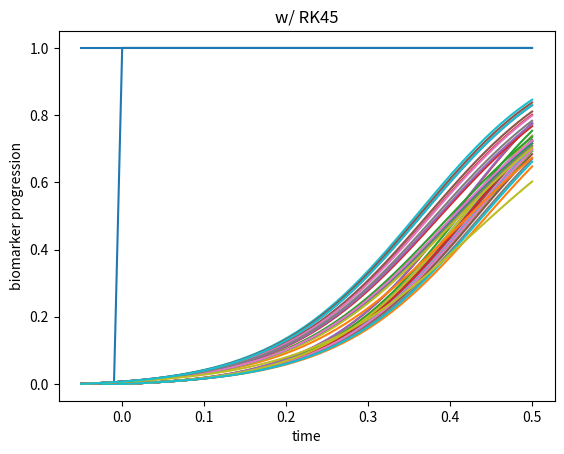

Write Python code to recreate this figure.
import numpy as np
import matplotlib.pyplot as plt
import scipy.integrate
# multi_logistic_deriv.m
def multi_logistic_deriv(K, x):
    """calculates the derivative of the logistic function given
    connectivity matrix K and the current state x."""
    dx_dt = (np.eye(len(K)) - np.diag(x)) @ K @ x
    return dx_dt

def random_connectivity_matrix(n, med_frac, source_rate, all_source_connections, seed = 10):
    np.random.RandomState(seed=seed)
    A = np.random.rand(n, n)
    A = A.T @ A
    A = A - np.diag(np.diag(A))
    K = A.copy()
    
    for i in range(n):
        loc_thresh = min(med_frac * np.median(A[i, 1:]), max(A[i, 1:] * 0.99))
        ind = A[i, 1:] < loc_thresh
        ind = np.insert(ind, 0, False)
        K[i, ind] = 0
        K[ind, i] = 0

    S = np.sum(K > 0.0, axis=0)
    for i in range(n):
        if S[i] == 0 or (i == 1 and S[i] < 2):
            if i != 1:
                val, ind = max((val, idx) for (idx, val) in enumerate(A[i, 1:]))
                K[i, ind+1] = val
                K[ind+1, i] = val
            else:
                val, ind = max((val, idx) for (idx, val) in enumerate(A[i, 2:]))
                K[i, ind+2] = val
                K[ind+2, i] = val

    K = K / np.max(K)
    if all_source_connections:
        K[0, :] = source_rate
        K[:, 0] = source_rate
    else:
        K[0, :] = 0.0
        K[:, 0] = 0.0
    K[0, 1] = source_rate
    K[1, 0] = source_rate

    return K

## MAIN
n = 20 # number of biomarkers
step = 0.01 # step size
n_steps = 50
neg_frac = 0.1 # for time before epoch?
t0 = -neg_frac * n_steps * step # start time

# initial conditions
x0 = np.zeros(n)
x0[0] = 1

x = np.zeros((n, int((1 + neg_frac) * n_steps) + 1))
t = np.arange(t0, (n_steps + 1) * step, step)

zero_ind = np.argmin(np.abs(t)) # evil hack

x[:, zero_ind] = x0

K = random_connectivity_matrix(n, 0.5, 0.1, True)

for i in range(1, zero_ind):
    ind = zero_ind - i
    dx_dt = multi_logistic_deriv(K, x[:, ind])
    x[:, ind-1] = np.maximum(0, x[:, ind] - dx_dt * step)

for i in range(zero_ind, n_steps + zero_ind):
    dx_dt = multi_logistic_deriv(K, x[:, i])
    x[:, i+1] = x[:, i] + dx_dt * step

# Assuming you've determined 'x' via manual integration steps
n_time_steps = x.shape[1]  # The number of columns in 'x' matches the number of time steps simulated
t = np.linspace(t0, t0 + step * (n_time_steps - 1), n_time_steps)

plt.plot(t, x.T)
plt.title("euler")
plt.xlabel('time')
plt.ylabel('biomarker progression')
plt.show()


def integrate_system(t, y):
    return multi_logistic_deriv(K, y)

n = 20  # number of biomarkers
step = 0.01  # step size
n_steps = 50
neg_frac = 0.1
t0 = -neg_frac * n_steps * step
tf = n_steps * step  # final time

# initial conditions
x0 = np.zeros(n)
x0[0] = 1

K = random_connectivity_matrix(n, 0.5, 0.1, True)

sol = scipy.integrate.solve_ivp(integrate_system, [t0, tf], x0, method='RK45', max_step=step)

plt.plot(sol.t, sol.y.T)
plt.title("w/ RK45")
plt.xlabel('time')
plt.ylabel('biomarker progression') 
plt.show()
